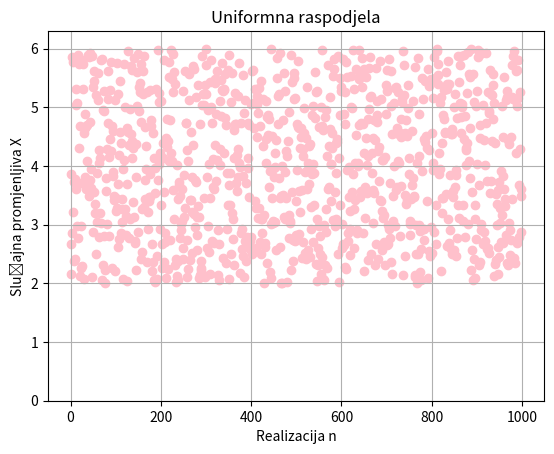

Write Python code to recreate this figure.
# -*- coding: utf-8 -*-
"""Zadatak1.ipynb

Automatically generated by Colab.

Original file is located at
    https://colab.research.google.com/<link-removed>
"""

# [redacted]
# [redacted]

import numpy as np
from matplotlib import pyplot as plt

"""**ZADATAK 1:**

Neka je slučajna promjenjiva podvrgnuta uniformnoj raspodjeli. Odabrati N koje predstavlja koliko je puta sproveden eksperiment čiji je ishod slučajna promjenjiva. Sprovesti eksperiment N puta i sačuvati sve vrijednosti. Na grafiku prikazati sve ishode eksperimenata.
"""

N = 1000; # broj provedenih eksperimenara

a = 2;
b = 6;
X = np.random.uniform(a,b,N);
n = range(N)

plt.title("Uniformna raspodjela");
plt.xlabel("Realizacija n");
plt.ylabel("Slučajna promjenljiva X");
plt.scatter(n,X,color='pink');

"""Nacrtati histogram slučajne varijable."""

plt.hist(X, bins = N, color = 'pink');
plt.grid();
plt.title("Uniformna raspodjela");

"""Izračunati očekivanu vrijednost/srednjekvadratnu vrijednost/varijansu na osnovu izvedene formule i uporediti je sa očekivanom vrijednosti/srednjekvadratnom vrijednosti/varijansom koja je
dobijena na osnovu eksperimenta.

"""

E_formula = (a+b)/2
E_eksperiment = np.mean(X)
print("Očekivana vrijednost na osnovu formule je %.2f, a dobijena je %.2f. Razlika: %.2f.\n"%(E_formula, E_eksperiment, E_formula - E_eksperiment))

E2_formula = (a**2 + a*b + b**2)/3
E2_eksperiment = np.mean(X**2);
print("Očekivana vrijednost na osnovu formule je %.2f, a dobijena je %.2f. Razlika: %.2f.\n"%(E2_formula, E2_eksperiment, E2_formula - E2_eksperiment))

Var_formula = (a-b)**2/12;
Var_eksperiment = np.var(X);
print("Očekivana vrijednost na osnovu formule je %.2f, a dobijena je %.2f. Razlika: %.2f.\n"%(Var_formula, Var_eksperiment, Var_formula-Var_eksperiment))

"""Demonstrirati kako se razlika vrijednosti spomenutih u prošlim stavkama (očekivana vrijednost, srednjekvadratna vrijednost, varijansa) mijenja u zavisnosti od broja sprovedenih eksperimenata.

"""

N = 10;
X = np.random.uniform(a,b,N);

E_formula = (a+b)/2
E_dobijena = np.mean(X)
print("Razlika: %.2f.\n"%(E_formula - E_dobijena))

E2_formula = (a**2 + a*b + b**2)/3
E2_dobijena = np.mean(X**2);
print("Razlika: %.2f.\n"%(E2_formula - E2_dobijena))

Var_formula = (a-b)**2/12;
Var_dobijena = np.var(X);
print("Razlika: %.2f.\n"%(Var_formula - Var_dobijena))

N = 100;
X = np.random.uniform(a,b,N);

E_formula = (a+b)/2
E_dobijena = np.mean(X)
print("Razlika: %.2f.\n"%(E_formula - E_dobijena))

E2_formula = (a**2 + a*b + b**2)/3
E2_dobijena = np.mean(X**2);
print("Razlika: %.2f.\n"%(E2_formula - E2_dobijena))

Var_formula = (a-b)**2/12;
Var_dobijena = np.var(X);
print("Razlika: %.2f.\n"%(Var_formula - Var_dobijena))

"""Zaključak: Razlika se smanjuje sa povećanjem broja provedenih eksperimenata."""

print("Medijana: {:.2f}".format(np.median(X)))